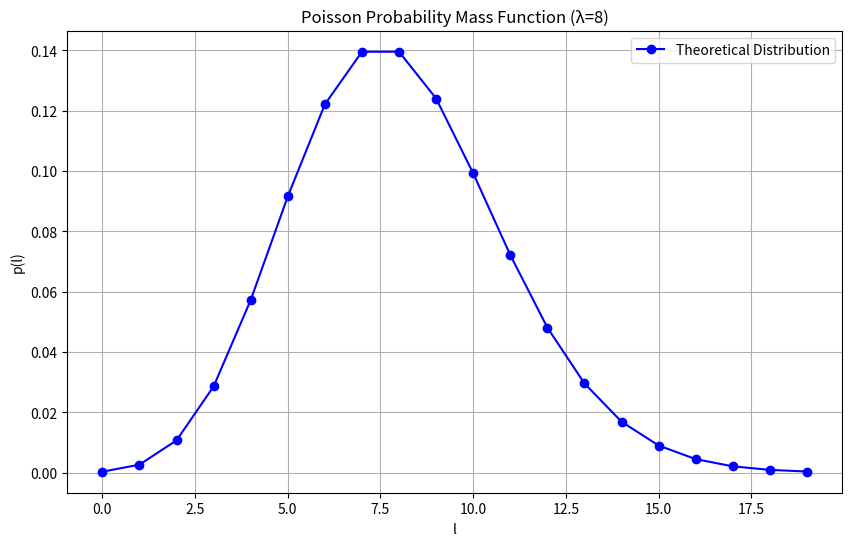
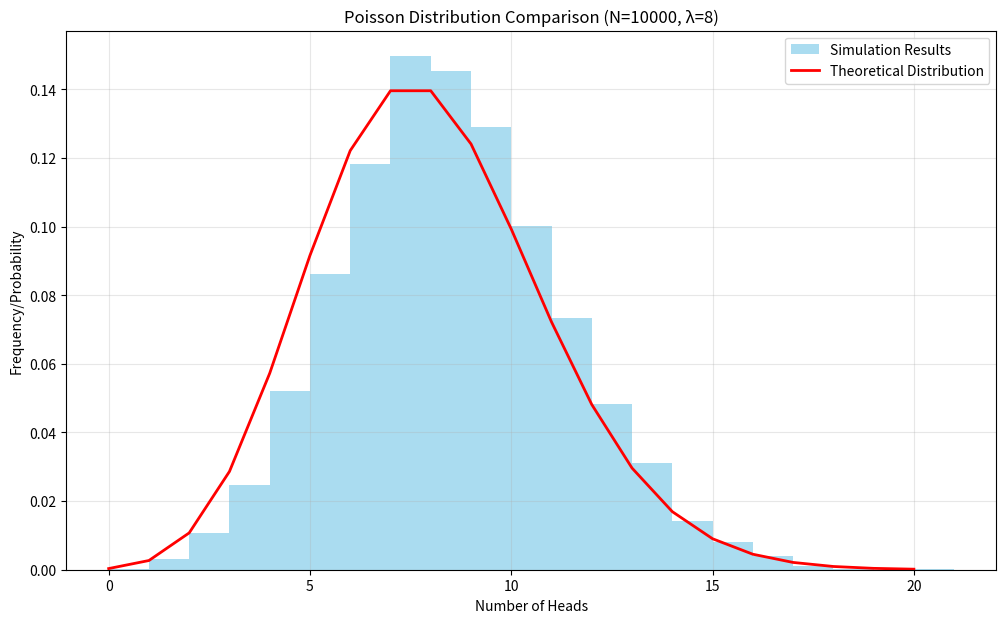

Source code (Python) for these figures, in order:
import numpy as np
import matplotlib.pyplot as plt
from scipy.special import factorial

def plot_poisson_pmf(lambda_param=8, max_l=20):
    """绘制泊松分布的概率质量函数
    
    参数:
        lambda_param (float): 泊松分布参数λ
        max_l (int): 最大的l值
    """
    l_values = np.arange(max_l)         #统计到发生20次
    pmf = (lambda_param**l_values * np.exp(-lambda_param)) / factorial(l_values)#柏松分布质量分布函数值，factorial是阶乘
    
    plt.figure(figsize=(10, 6))#绘图
    plt.plot(l_values, pmf, 'bo-', label='Theoretical Distribution')
    plt.title(f'Poisson Probability Mass Function (λ={lambda_param})')
    plt.xlabel('l')
    plt.ylabel('p(l)')
    plt.grid(True)#加入网格线
    plt.legend()
    return pmf

def simulate_coin_flips(n_experiments=10000, n_flips=100, p_head=0.08):
    """模拟多组抛硬币实验
    
    参数:
        n_experiments (int): 实验组数N
        n_flips (int): 每组抛硬币次数
        p_head (float): 正面朝上的概率
        
    返回:
        ndarray: 每组实验中正面朝上的次数
    """
    results = []  #记录硬币正面朝上的次数
    for i in range(n_experiments):
        coins = np.random.choice([0,1],n_flips, p=[1-p_head,p_head]) #抛硬币100次
        results.append(coins.sum())#采用0-1分布统计正面朝上的次数

    return np.array(results)#返回每次实验的正面向上次数组成的行向量

def compare_simulation_theory(n_experiments=10000, lambda_param=8):
    """比较实验结果与理论分布
    
    参数:
        n_experiments (int): 实验组数
        lambda_param (float): 泊松分布参数λ
    """
    # 进行实验模拟
    results = simulate_coin_flips(n_experiments)
    
    # 计算理论分布
    max_l = max(int(lambda_param * 2), max(results) + 1)#若正面向上次数碰巧都小，就取l为16,否则取最大的正面向上次数
    l_values = np.arange(max_l)
    pmf = (lambda_param**l_values * np.exp(-lambda_param)) / factorial(l_values)#把整个行向量丢到理论公式里计算
    
    # 绘制直方图和理论曲线
    plt.figure(figsize=(12, 7))
    plt.hist(results, bins=range(max_l+1), density=True, alpha=0.7, 
             label='Simulation Results', color='skyblue')
    plt.plot(l_values, pmf, 'r-', label='Theoretical Distribution', linewidth=2)
    
    plt.title(f'Poisson Distribution Comparison (N={n_experiments}, λ={lambda_param})')
    plt.xlabel('Number of Heads')
    plt.ylabel('Frequency/Probability')
    plt.grid(True, alpha=0.3)
    plt.legend()
    
    # 打印统计信息
    print(f"实验均值: {np.mean(results):.2f} (理论值: {lambda_param})")
    print(f"实验方差: {np.var(results):.2f} (理论值: {lambda_param})")

if __name__ == "__main__":
    # 设置随机种子
    np.random.seed(42)
    
    # 1. 绘制理论分布
    plot_poisson_pmf()
    
    # 2&3. 进行实验模拟并比较结果
    compare_simulation_theory()
    
    plt.show()
